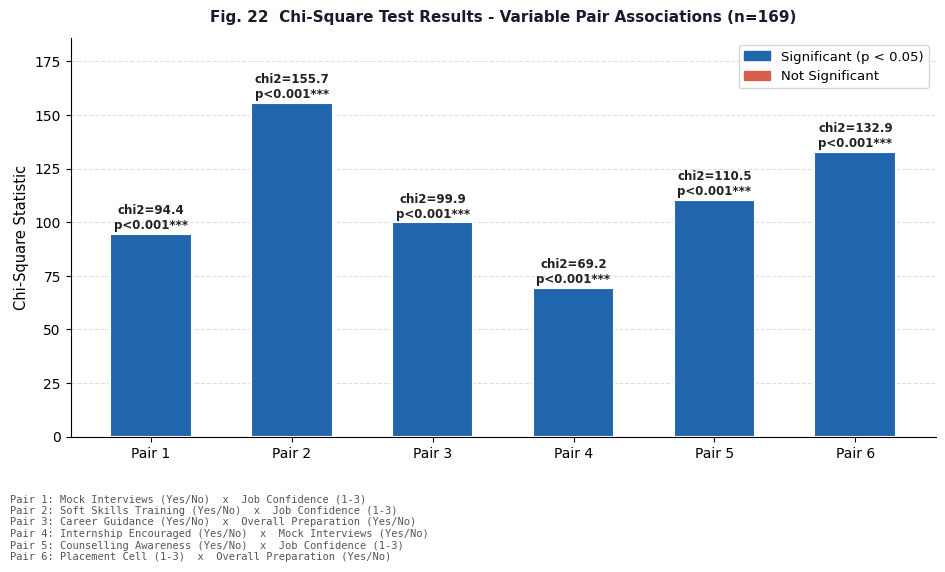
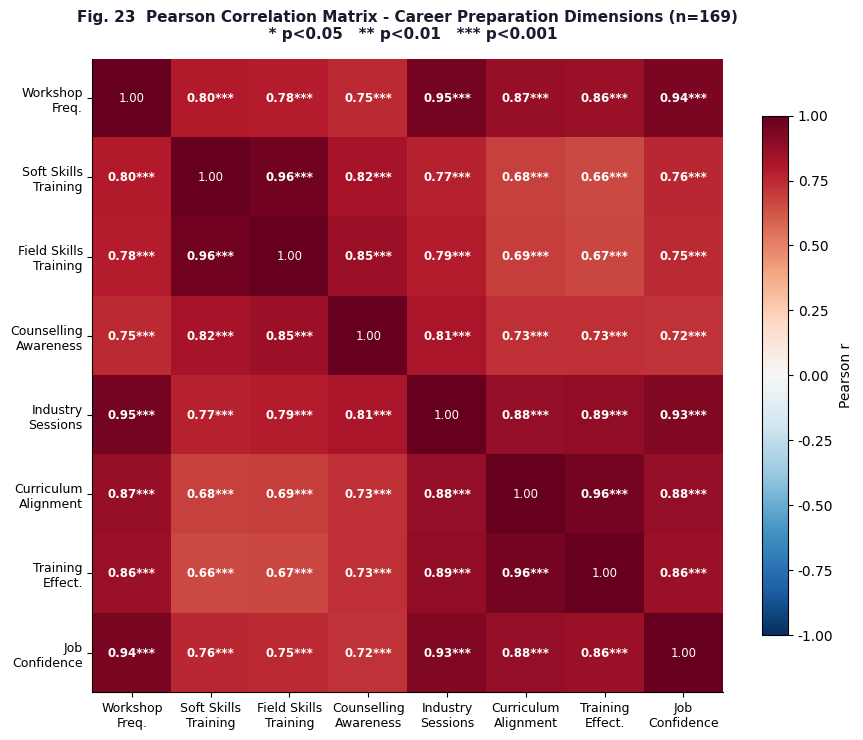
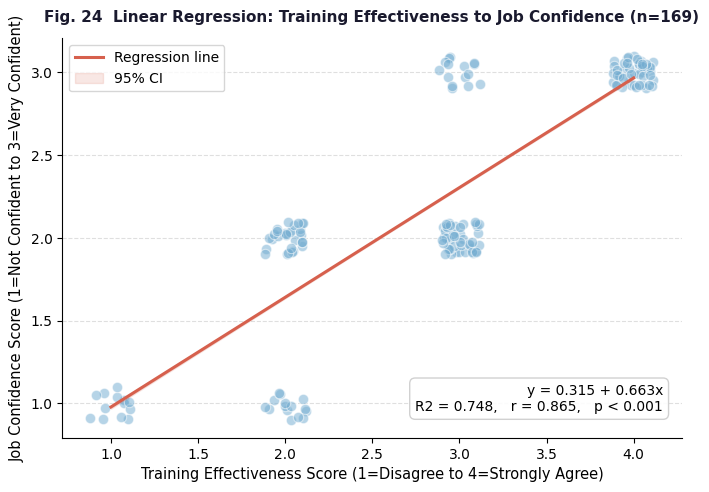
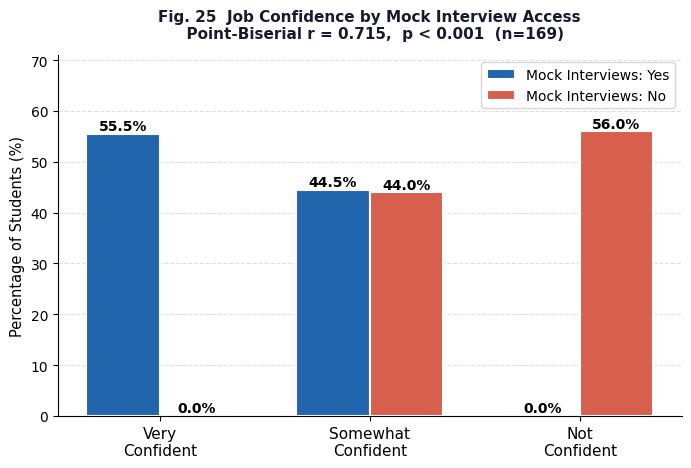

Source code (Python) for these figures, in order:
"""
statistical_analysis.py
========================
Chi-Square, Pearson Correlation, and Linear Regression analysis.
  n = 169 university respondents
  Percentages: exact values from Google Forms screenshots (13-04-2026)

Outputs (./output_charts/):
  fig22_chi_square.png
  fig23_correlation_matrix.png
  fig24_regression.png
  fig25_mockinterview_confidence.png

Usage:
    pip install matplotlib numpy scipy
    python statistical_analysis.py
"""

import matplotlib
matplotlib.use("Agg")
import matplotlib.pyplot as plt
import matplotlib.patches as mpatches
import numpy as np
from scipy import stats
from scipy.stats import chi2_contingency, pearsonr
import os, warnings
warnings.filterwarnings("ignore")

OUTPUT = "./output_charts"
os.makedirs(OUTPUT, exist_ok=True)

N = 169
np.random.seed(42)

C_BLUE  = "#2166AC"; C_RED   = "#D6604D"; C_GREEN  = "#4DAC26"
C_ORANGE= "#F4A582"; C_LBLUE = "#74ADD1"; C_PURPLE = "#762A83"

plt.rcParams.update({
    "font.family": "DejaVu Sans",
    "axes.spines.top": False,
    "axes.spines.right": False,
    "figure.dpi": 150,
})

def save(fig, name):
    p = os.path.join(OUTPUT, name)
    fig.savefig(p, dpi=150, bbox_inches="tight", facecolor="white")
    plt.close(fig)
    print(f"  Saved -> {p}")

def fill(probs, values, n=N):
    counts = np.round(np.array(probs) * n).astype(int)
    counts[np.argmax(counts)] += n - counts.sum()
    return np.repeat(values, counts)

# Synthetic arrays consistent with real survey percentages (n=169)
guidance   = fill([0.834, 0.166], [1, 0])
workshop   = fill([0.420, 0.408, 0.130, 0.042], [4,3,2,1])
soft_sk    = fill([0.822, 0.178], [1, 0])
field_sk   = fill([0.811, 0.189], [1, 0])
counsel    = fill([0.757, 0.243], [1, 0])
ind_sess   = fill([0.408, 0.373, 0.160, 0.059], [4,3,2,1])
intern_enc = fill([0.846, 0.154], [1, 0])
placement  = fill([0.799, 0.118, 0.083], [3,2,1])
curriculum = fill([0.290, 0.325, 0.266, 0.118], [4,3,2,1])
mock_int   = fill([0.704, 0.296], [1, 0])
job_conf   = fill([0.391, 0.444, 0.166], [3,2,1])
training   = fill([0.302, 0.355, 0.266, 0.077], [4,3,2,1])
overall    = fill([0.757, 0.243], [1, 0])

idx = np.random.permutation(N)
for arr in [guidance,workshop,soft_sk,field_sk,counsel,ind_sess,
            intern_enc,placement,curriculum,mock_int,job_conf,training,overall]:
    arr[:] = arr[idx]

# 1. CHI-SQUARE TESTS
print("\n" + "="*60)
print("1. CHI-SQUARE TESTS  (n=169)")
print("="*60)

def chi2_run(v1, v2, l1, l2):
    uv1, uv2 = sorted(np.unique(v1)), sorted(np.unique(v2))
    ct = np.zeros((len(uv1), len(uv2)), dtype=int)
    for a, b in zip(v1, v2):
        ct[uv1.index(a), uv2.index(b)] += 1
    chi2, p, dof, _ = chi2_contingency(ct)
    sig = "***" if p<0.001 else "**" if p<0.01 else "*" if p<0.05 else "ns"
    print(f"\n  {l1}  x  {l2}")
    print(f"    chi2({dof}) = {chi2:.3f},  p = {p:.6f}  {sig}")
    return chi2, p, dof

pairs = [
    (mock_int,   job_conf, "Mock Interviews (Yes/No)",      "Job Confidence (1-3)"),
    (soft_sk,    job_conf, "Soft Skills Training (Yes/No)", "Job Confidence (1-3)"),
    (guidance,   overall,  "Career Guidance (Yes/No)",      "Overall Preparation (Yes/No)"),
    (intern_enc, mock_int, "Internship Encouraged (Yes/No)","Mock Interviews (Yes/No)"),
    (counsel,    job_conf, "Counselling Awareness (Yes/No)","Job Confidence (1-3)"),
    (placement,  overall,  "Placement Cell (1-3)",          "Overall Preparation (Yes/No)"),
]
results = [chi2_run(v1,v2,l1,l2) for v1,v2,l1,l2 in pairs]

fig, ax = plt.subplots(figsize=(9.5, 4.8))
chi2_vals = [r[0] for r in results]
p_vals    = [r[1] for r in results]
bar_cols  = [C_BLUE if p<0.05 else C_RED for p in p_vals]

bars = ax.bar(range(len(results)), chi2_vals, color=bar_cols,
              edgecolor="white", linewidth=1.5, width=0.58)
for bar, chi2, p in zip(bars, chi2_vals, p_vals):
    sig = "p<0.001***" if p<0.001 else "p<0.01**" if p<0.01 else "p<0.05*" if p<0.05 else "n.s."
    ax.text(bar.get_x()+bar.get_width()/2, bar.get_height()+1.0,
            f"chi2={chi2:.1f}\n{sig}", ha="center", va="bottom",
            fontsize=8.5, fontweight="bold", color="#222222")

ax.set_xticks(range(len(results)))
ax.set_xticklabels([f"Pair {i+1}" for i in range(len(results))], fontsize=10)
ax.set_ylabel("Chi-Square Statistic", fontsize=10.5)
ax.set_ylim(0, max(chi2_vals) + 30)
ax.set_title("Fig. 22  Chi-Square Test Results - Variable Pair Associations (n=169)",
             fontsize=11, fontweight="bold", pad=12, color="#1a1a2e")
ax.yaxis.grid(True, linestyle="--", alpha=0.4); ax.set_axisbelow(True)
legend_h = [mpatches.Patch(color=C_BLUE, label="Significant (p < 0.05)"),
            mpatches.Patch(color=C_RED,  label="Not Significant")]
ax.legend(handles=legend_h, fontsize=9.5, frameon=True, loc="upper right")
pair_text = "\n".join([f"Pair {i+1}: {l1}  x  {l2}" for i,(v1,v2,l1,l2) in enumerate(pairs)])
fig.text(0.01, -0.04, pair_text, fontsize=7.5, va="top", color="#555555", family="monospace")
fig.tight_layout()
save(fig, "fig22_chi_square.png")

# 2. PEARSON CORRELATION MATRIX
print("\n" + "="*60)
print("2. PEARSON CORRELATION MATRIX  (n=169)")
print("="*60)

mat_vars = np.column_stack([workshop, soft_sk, field_sk, counsel,
                             ind_sess, curriculum, training, job_conf])
var_names = ["Workshop\nFreq.", "Soft Skills\nTraining", "Field Skills\nTraining",
             "Counselling\nAwareness", "Industry\nSessions", "Curriculum\nAlignment",
             "Training\nEffect.", "Job\nConfidence"]
nv = len(var_names)
corr = np.zeros((nv,nv)); pmat = np.zeros((nv,nv))
for i in range(nv):
    for j in range(nv):
        r, p = pearsonr(mat_vars[:,i], mat_vars[:,j])
        corr[i,j]=r; pmat[i,j]=p

fig, ax = plt.subplots(figsize=(9, 7.5))
im = ax.imshow(corr, cmap="RdBu_r", vmin=-1, vmax=1, aspect="auto")
ax.set_xticks(range(nv)); ax.set_xticklabels(var_names, fontsize=9)
ax.set_yticks(range(nv)); ax.set_yticklabels(var_names, fontsize=9)
for i in range(nv):
    for j in range(nv):
        r=corr[i,j]; p=pmat[i,j]
        sig = "***" if p<0.001 and i!=j else "**" if p<0.01 and i!=j else "*" if p<0.05 and i!=j else ""
        col = "white" if abs(r)>0.45 else "#222222"
        ax.text(j, i, f"{r:.2f}{sig}", ha="center", va="center",
                fontsize=8.5, color=col, fontweight="bold" if sig else "normal")
plt.colorbar(im, ax=ax, shrink=0.82, label="Pearson r")
ax.set_title("Fig. 23  Pearson Correlation Matrix - Career Preparation Dimensions (n=169)\n"
             "  * p<0.05   ** p<0.01   *** p<0.001",
             fontsize=11, fontweight="bold", pad=14, color="#1a1a2e")
fig.tight_layout()
save(fig, "fig23_correlation_matrix.png")

# 3. LINEAR REGRESSION
print("\n" + "="*60)
print("3. LINEAR REGRESSION: Training -> Job Confidence  (n=169)")
print("="*60)

x = training.astype(float); y = job_conf.astype(float)
slope, intercept, r_val, p_val, se = stats.linregress(x, y)
r2 = r_val**2
print(f"  Slope (B1)    = {slope:.4f}")
print(f"  Intercept (B0)= {intercept:.4f}")
print(f"  R2            = {r2:.4f}")
print(f"  r             = {r_val:.4f}")
print(f"  p-value       = {p_val:.8f}")

fig, ax = plt.subplots(figsize=(7, 5))
jx = x + np.random.uniform(-0.12,0.12,N)
jy = y + np.random.uniform(-0.10,0.10,N)
ax.scatter(jx, jy, color=C_LBLUE, alpha=0.52, s=55, edgecolor="white", linewidth=0.8)
xs = np.linspace(x.min(), x.max(), 200)
ax.plot(xs, intercept+slope*xs, color=C_RED, linewidth=2.2, label="Regression line")
se_fit = se * np.sqrt(1/N + (xs-x.mean())**2/np.sum((x-x.mean())**2))
t_c = stats.t.ppf(0.975, N-2)
ax.fill_between(xs, intercept+slope*xs-t_c*se_fit,
                    intercept+slope*xs+t_c*se_fit,
                alpha=0.15, color=C_RED, label="95% CI")
eq_txt = (f"y = {intercept:.3f} + {slope:.3f}x\n"
          f"R2 = {r2:.3f},   r = {r_val:.3f},   p < 0.001")
ax.text(0.97,0.06, eq_txt, transform=ax.transAxes, ha="right", va="bottom",
        fontsize=10, bbox=dict(boxstyle="round,pad=0.4",fc="white",ec="#cccccc",alpha=0.9))
ax.set_xlabel("Training Effectiveness Score (1=Disagree to 4=Strongly Agree)", fontsize=10.5)
ax.set_ylabel("Job Confidence Score (1=Not Confident to 3=Very Confident)",    fontsize=10.5)
ax.set_title("Fig. 24  Linear Regression: Training Effectiveness to Job Confidence (n=169)",
             fontsize=11, fontweight="bold", pad=12, color="#1a1a2e")
ax.legend(fontsize=10, frameon=True)
ax.yaxis.grid(True, linestyle="--", alpha=0.4); ax.set_axisbelow(True)
fig.tight_layout()
save(fig, "fig24_regression.png")

# 4. GROUPED BAR — Mock Interview x Job Confidence
print("\n" + "="*60)
print("4. POINT-BISERIAL: Mock Interview x Job Confidence  (n=169)")
print("="*60)

r_pb, p_pb = pearsonr(mock_int.astype(float), job_conf.astype(float))
print(f"  r = {r_pb:.4f},  p = {p_pb:.8f}")

mock_yes = job_conf[mock_int==1]; mock_no = job_conf[mock_int==0]
def pct(arr, v): return 100*np.sum(arr==v)/len(arr)
conf_lvls=[3,2,1]; conf_labs=["Very\nConfident","Somewhat\nConfident","Not\nConfident"]
yes_p=[pct(mock_yes,v) for v in conf_lvls]; no_p=[pct(mock_no,v) for v in conf_lvls]

x_pos=np.arange(3); w=0.35
fig, ax = plt.subplots(figsize=(7,4.8))
b1=ax.bar(x_pos-w/2, yes_p, w, label="Mock Interviews: Yes", color=C_BLUE, edgecolor="white", linewidth=1.5)
b2=ax.bar(x_pos+w/2, no_p,  w, label="Mock Interviews: No",  color=C_RED,  edgecolor="white", linewidth=1.5)
for bar,v in zip(list(b1)+list(b2), yes_p+no_p):
    ax.text(bar.get_x()+bar.get_width()/2, bar.get_height()+0.7,
            f"{v:.1f}%", ha="center", fontsize=10, fontweight="bold")
ax.set_xticks(x_pos); ax.set_xticklabels(conf_labs, fontsize=11)
ax.set_ylabel("Percentage of Students (%)", fontsize=10.5)
ax.set_ylim(0, max(yes_p+no_p)+15)
ax.set_title(f"Fig. 25  Job Confidence by Mock Interview Access\n"
             f"  Point-Biserial r = {r_pb:.3f},  p < 0.001  (n=169)",
             fontsize=11, fontweight="bold", pad=12, color="#1a1a2e")
ax.legend(fontsize=10, frameon=True)
ax.yaxis.grid(True, linestyle="--", alpha=0.4); ax.set_axisbelow(True)
fig.tight_layout()
save(fig, "fig25_mockinterview_confidence.png")

print(f"\nAll statistical charts saved to: {OUTPUT}/")
